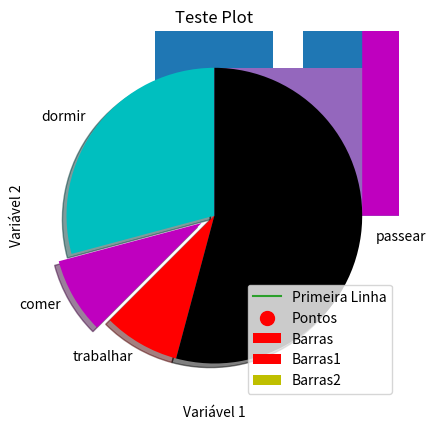
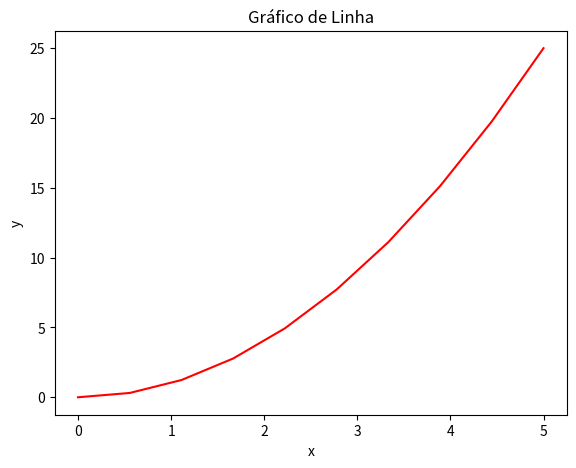
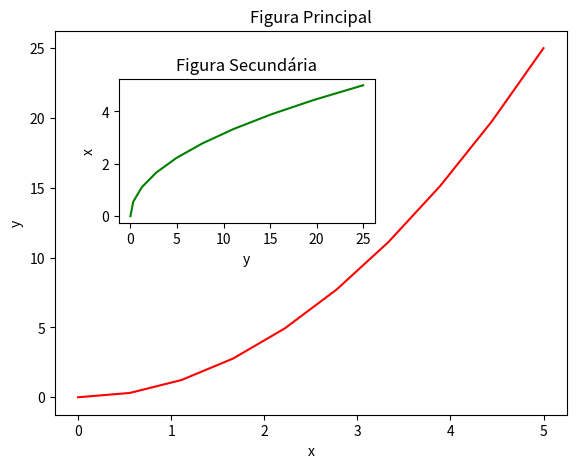
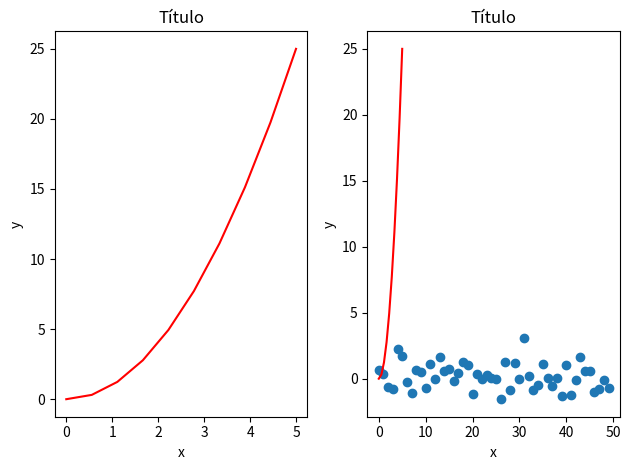
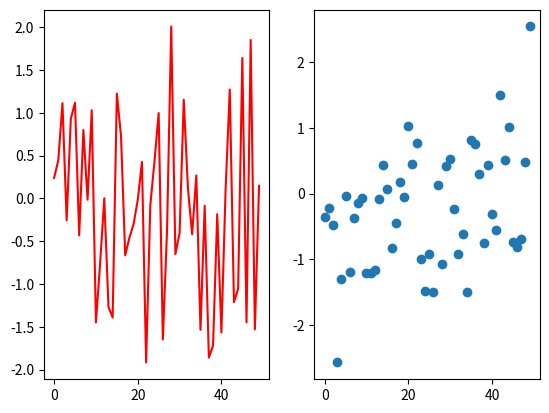
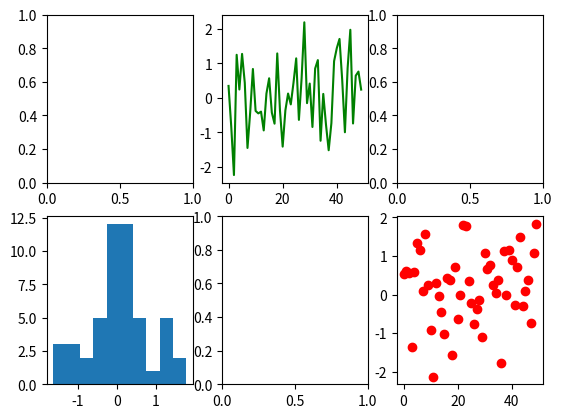
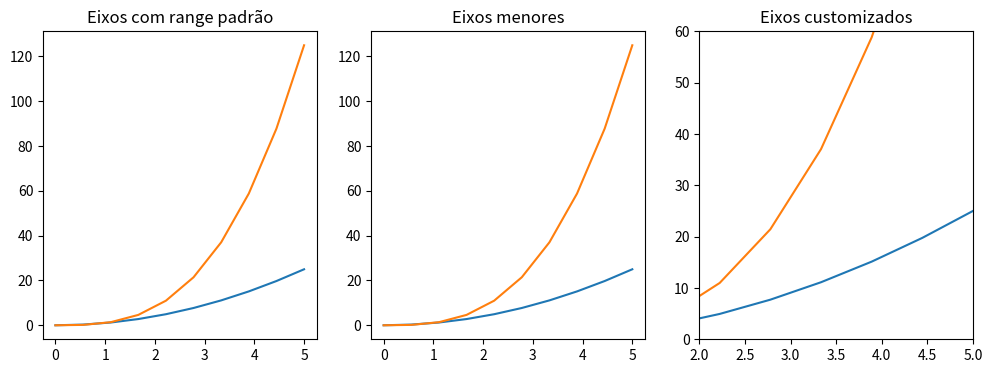
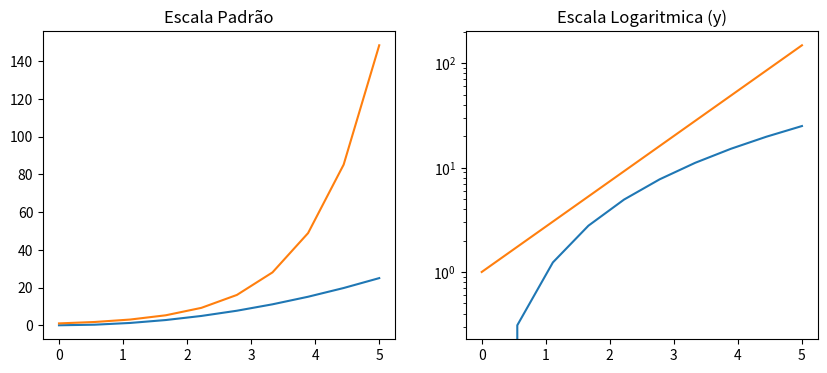
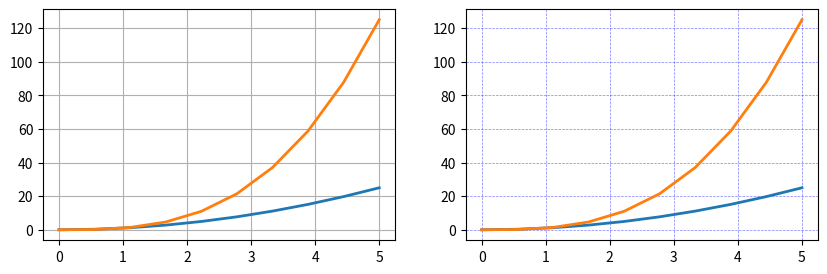
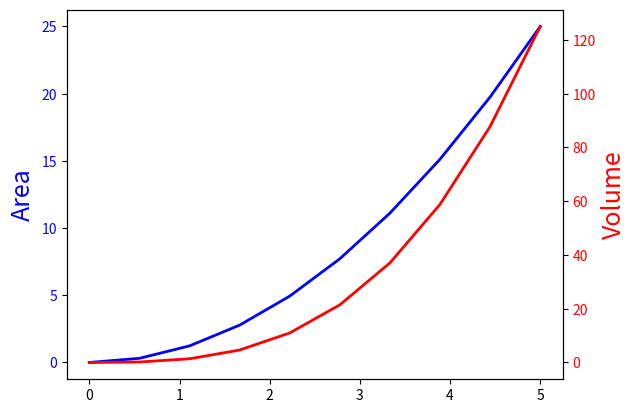
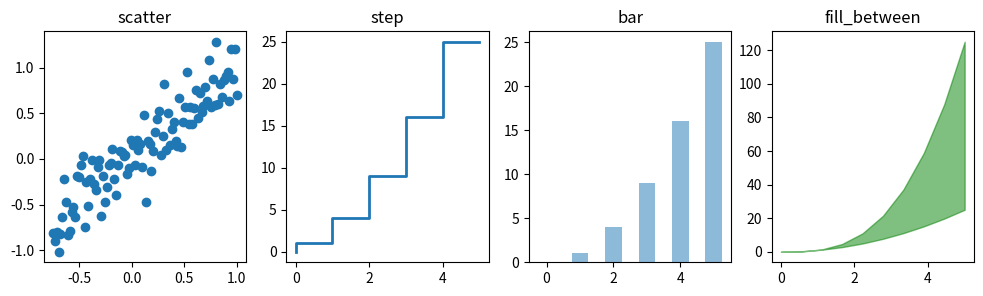
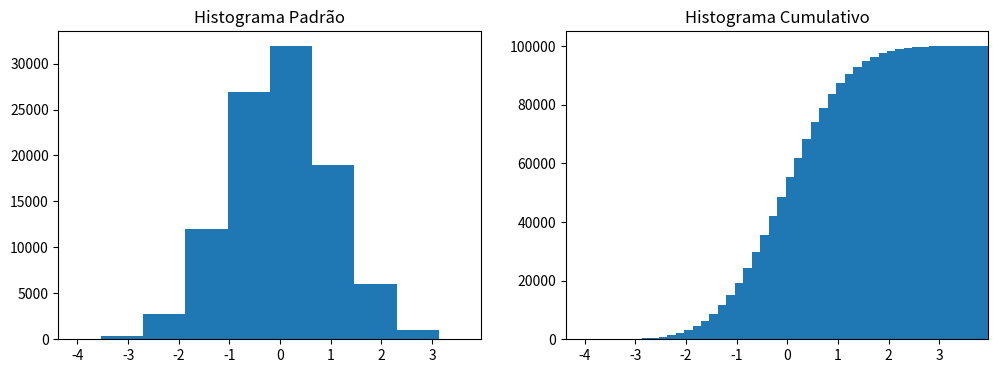
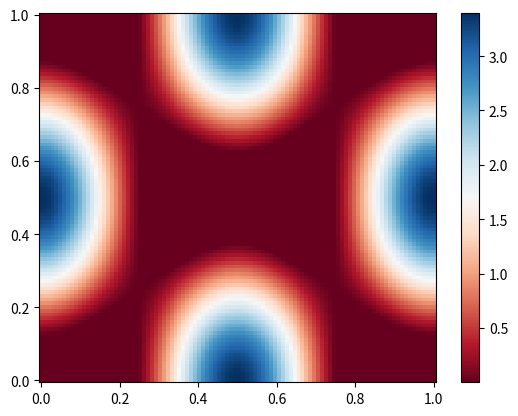

Here is the Python script that generated these plots, in order:
import matplotlib as mpl
mpl.__version__

# O matplotlib.pyplot é uma coleção de funções e estilos que fazem com que o Matplotlib funcione como o Matlab.
import matplotlib.pyplot as plt
%matplotlib inline

# O método plot() define os eixos do gráfico
plt.plot([1, 3, 5], [2, 5, 7])
plt.show()

x = [1, 4, 5]

y = [3, 7, 2]

plt.plot(x, y)
plt.xlabel('Variável 1')
plt.ylabel('Variável 2')
plt.title('Teste Plot')
plt.show()

x2 = [1, 2, 3]
y2 = [11, 12, 15]

plt.plot(x2, y2, label = 'Primeira Linha')
plt.legend()
plt.show()

x = [2,4,6,8,10]
y = [6,7,8,2,4]

plt.bar(x, y, label = 'Barras', color = 'r')
plt.legend()
plt.show()

x2 = [1,3,5,7,9]
y2 = [7,8,2,4,2]

plt.bar(x, y, label = 'Barras1', color = 'r')
plt.bar(x2, y2, label = 'Barras2', color = 'y')
plt.legend()
plt.show()

idades = [22,65,45,55,21,22,34,42,41,4,99,101,120,122,130,111,115,80,75,54,44,64,13,18,48]

ids = [x for x in range(len(idades))]

plt.bar(ids, idades)
plt.show()

bins = [0,10,20,30,40,50,60,70,80,90,100,110,120,130]

plt.hist(idades, bins, histtype = 'bar', rwidth = 0.8)
plt.show()

plt.hist(idades, bins, histtype = 'stepfilled', rwidth = 0.8)
plt.show()

x = [1,2,3,4,5,6,7,8]
y = [5,2,4,5,6,8,4,8]

plt.scatter(x, y, label = 'Pontos', color = 'r', marker = 'o', s = 100)
plt.legend()
plt.show()

dias = [1,2,3,4,5]
dormir = [7,8,6,77,7]
comer = [2,3,4,5,3]
trabalhar = [7,8,7,2,2]
passear = [8,5,7,8,13]

plt.stackplot(dias, dormir, comer, trabalhar, passear, colors = ['m','c','r','k','b'])
plt.show()

fatias = [7, 2, 2, 13]
atividades = ['dormir','comer','trabalhar','passear']
colunas = ['c','m','r','k']

plt.pie(fatias, labels = atividades, colors = colunas, startangle = 90, shadow = True, explode = (0,0.1,0,0))
plt.show()

# Visualizando os gráfico dentro do Jupyter Notebook
# O Pylab combina funcionalidades do pyplot com funcionalidades do Numpy
from pylab import *
%matplotlib inline

x = linspace(0, 5, 10)
y = x ** 2

fig = plt.figure()

# Definindo os eixos
axes = fig.add_axes([0.1, 0.1, 0.8, 0.8])

axes.plot(x, y, 'r')

axes.set_xlabel('x')
axes.set_ylabel('y')
axes.set_title('Gráfico de Linha');

# Gráficos com 2 figuras
x = linspace(0, 5, 10)
y = x ** 2

fig = plt.figure()

axes1 = fig.add_axes([0.1, 0.1, 0.8, 0.8]) # eixos da figura principal
axes2 = fig.add_axes([0.2, 0.5, 0.4, 0.3]) # eixos da figura secundária

# Figura principal
axes1.plot(x, y, 'r')
axes1.set_xlabel('x')
axes1.set_ylabel('y')
axes1.set_title('Figura Principal')

# Figura secundária
axes2.plot(y, x, 'g')
axes2.set_xlabel('y')
axes2.set_ylabel('x')
axes2.set_title('Figura Secundária');

# Gráficos em Paralelo
fig, axes = plt.subplots(nrows = 1, ncols = 2)

for ax in axes:
    ax.plot(x, y, 'r')
    ax.set_xlabel('x')
    ax.set_ylabel('y')
    ax.set_title('Título')
    
fig.tight_layout()

import matplotlib.pyplot as plt
import numpy as np
%matplotlib inline

plt.scatter(np.arange(50), np.random.randn(50))
plt.show()

# Plot e Scatter
fig = plt.figure()

ax1 = fig.add_subplot(1,2,1)
ax1.plot(np.random.randn(50), color='red')

ax2 = fig.add_subplot(1,2,2)
ax2.scatter(np.arange(50), np.random.randn(50))
plt.show()

# Plots diversos
_, ax = plt.subplots(2,3)

ax[0,1].plot(np.random.randn(50), color = 'green', linestyle = '-')
ax[1,0].hist(np.random.randn(50))
ax[1,2].scatter(np.arange(50), np.random.randn(50), color = 'red')
plt.show()

# Controle dos eixos
fig, axes = plt.subplots(1, 3, figsize = (12, 4))

axes[0].plot(x, x**2, x, x**3)
axes[0].set_title("Eixos com range padrão")

axes[1].plot(x, x**2, x, x**3)
axes[1].axis('tight')
axes[1].set_title("Eixos menores")

axes[2].plot(x, x**2, x, x**3)
axes[2].set_ylim([0, 60])
axes[2].set_xlim([2, 5])
axes[2].set_title("Eixos customizados");

# Escala
fig, axes = plt.subplots(1, 2, figsize=(10,4))
      
axes[0].plot(x, x**2, x, exp(x))
axes[0].set_title("Escala Padrão")

axes[1].plot(x, x**2, x, exp(x))
axes[1].set_yscale("log")
axes[1].set_title("Escala Logaritmica (y)");

# Grid
fig, axes = plt.subplots(1, 2, figsize=(10,3))

# Grid padrão
axes[0].plot(x, x**2, x, x**3, lw = 2)
axes[0].grid(True)

# Grid customizado
axes[1].plot(x, x**2, x, x**3, lw = 2)
axes[1].grid(color = 'b', alpha = 0.5, linestyle = 'dashed', linewidth = 0.5)

# Gráfico de Linhas Gêmeas
fig, ax1 = plt.subplots()

ax1.plot(x, x**2, lw=2, color="blue")
ax1.set_ylabel("Area", fontsize=18, color="blue")
for label in ax1.get_yticklabels():
    label.set_color("blue")
    
ax2 = ax1.twinx()
ax2.plot(x, x**3, lw=2, color="red")
ax2.set_ylabel("Volume", fontsize=18, color="red")
for label in ax2.get_yticklabels():
    label.set_color("red")

# Diferentes estilos de Plots
xx = np.linspace(-0.75, 1., 100)
n = np.array([0,1,2,3,4,5])

fig, axes = plt.subplots(1, 4, figsize=(12,3))

axes[0].scatter(xx, xx + 0.25*randn(len(xx)))
axes[0].set_title("scatter")

axes[1].step(n, n**2, lw=2)
axes[1].set_title("step")

axes[2].bar(n, n**2, align="center", width=0.5, alpha=0.5)
axes[2].set_title("bar")

axes[3].fill_between(x, x**2, x**3, color="green", alpha=0.5);
axes[3].set_title("fill_between");

# Histogramas
n = np.random.randn(100000)
fig, axes = plt.subplots(1, 2, figsize=(12,4))

axes[0].hist(n)
axes[0].set_title("Histograma Padrão")
axes[0].set_xlim((min(n), max(n)))

axes[1].hist(n, cumulative=True, bins=50)
axes[1].set_title("Histograma Cumulativo")
axes[1].set_xlim((min(n), max(n)));

# Color Map
alpha = 0.7
phi_ext = 2 * np.pi * 0.5

def ColorMap(phi_m, phi_p):
    return ( + alpha - 2 * np.cos(phi_p)*cos(phi_m) - alpha * np.cos(phi_ext - 2*phi_p))

phi_m = np.linspace(0, 2*np.pi, 100)
phi_p = np.linspace(0, 2*np.pi, 100)
X,Y = np.meshgrid(phi_p, phi_m)
Z = ColorMap(X, Y).T

fig, ax = plt.subplots()

p = ax.pcolor(X/(2*np.pi), Y/(2*np.pi), Z, cmap=cm.RdBu, vmin=abs(Z).min(), vmax=abs(Z).max())
cb = fig.colorbar(p, ax=ax)

from mpl_toolkits.mplot3d.axes3d import Axes3D







